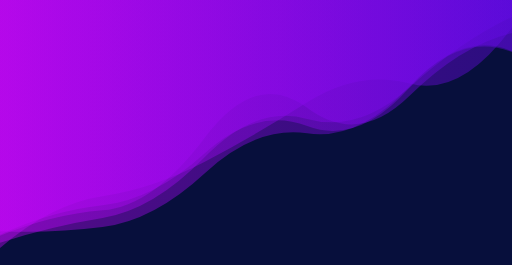
t = 0.00 s
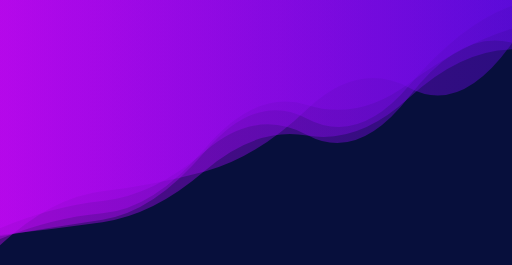
t = 1.19 s
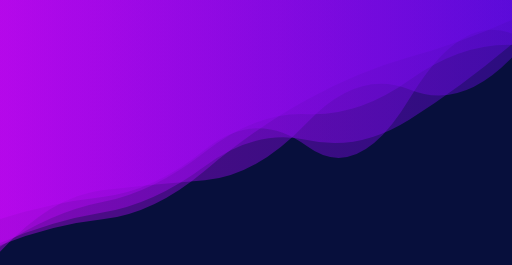
t = 3.57 s
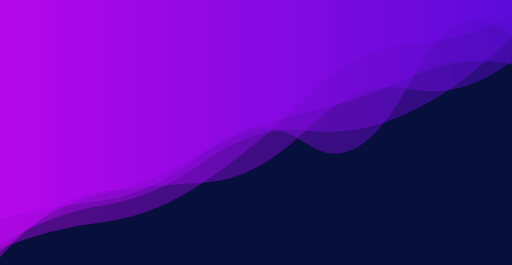
t = 4.76 s
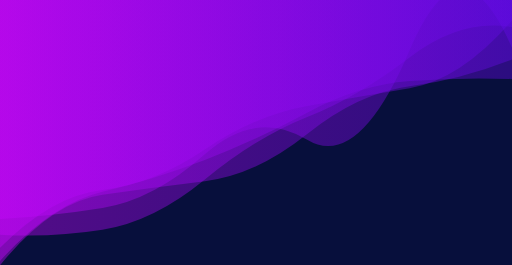
t = 7.14 s
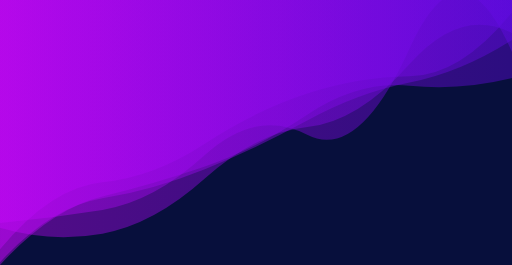
t = 8.34 s

The animated SVG that drew these frames (rendered in a browser with its animation timeline set to each time). Animation: 5 SMIL elements (animate=5); frames cover the first 8.34 s, repeats indefinitely.

<?xml version="1.0" encoding="utf-8"?>
<svg xmlns="http://www.w3.org/2000/svg" xmlns:xlink="http://www.w3.org/1999/xlink" style="margin: auto; background: rgb(7, 15, 60); display: block; z-index: 1; position: relative; shape-rendering: auto;" width="1561" height="808" preserveAspectRatio="xMidYMid" viewBox="0 0 1561 808">
<g transform=""><linearGradient id="lg-0.9659289543346277" x1="0" x2="1" y1="0" y2="0">
  <stop stop-color="#c407f9" offset="0"></stop>
  <stop stop-color="#630ae6" offset="1"></stop>
</linearGradient><path d="M 0 0 L 0 709.745 Q 156.1 675.083 312.2 658.17 T 624.4 444.517 T 936.6 346.904 T 1248.8 276.563 T 1561 104.392 L 1561 0 Z" fill="url(#lg-0.9659289543346277)" opacity="0.4">
  <animate attributeName="d" dur="14.285714285714285s" repeatCount="indefinite" keyTimes="0;0.333;0.667;1" calcmod="spline" keySplines="0.2 0 0.2 1;0.2 0 0.2 1;0.2 0 0.2 1" begin="0s" values="M0 0L 0 718.9776594136815Q 156.1 654.5202655610856  312.2 641.3038641358199T 624.4 419.66193501378837T 936.6 328.5668215803489T 1248.8 292.27975128580573T 1561 100.74951827483483L 1561 0 Z;M0 0L 0 757.7189473351186Q 156.1 695.3300685335203  312.2 677.5836215654288T 624.4 553.7684713805766T 936.6 294.8446691290068T 1248.8 134.70287079207935T 1561 46.83945052098841L 1561 0 Z;M0 0L 0 673.6964386205219Q 156.1 755.366629939506  312.2 724.0206469661956T 624.4 541.5608665931132T 936.6 418.4995342587339T 1248.8 215.19905120105108T 1561 118.6161317708146L 1561 0 Z;M0 0L 0 718.9776594136815Q 156.1 654.5202655610856  312.2 641.3038641358199T 624.4 419.66193501378837T 936.6 328.5668215803489T 1248.8 292.27975128580573T 1561 100.74951827483483L 1561 0 Z"></animate>
</path><path d="M 0 0 L 0 762.204 Q 156.1 637.196 312.2 610.045 T 624.4 468.562 T 936.6 294.642 T 1248.8 243.793 T 1561 45.3074 L 1561 0 Z" fill="url(#lg-0.9659289543346277)" opacity="0.4">
  <animate attributeName="d" dur="14.285714285714285s" repeatCount="indefinite" keyTimes="0;0.333;0.667;1" calcmod="spline" keySplines="0.2 0 0.2 1;0.2 0 0.2 1;0.2 0 0.2 1" begin="-2.8571428571428568s" values="M0 0L 0 774.6154397930014Q 156.1 667.8107274430489  312.2 633.3385442235067T 624.4 421.11522066509997T 936.6 261.1993836675007T 1248.8 222.5448769455685T 1561 -30.062657019070457L 1561 0 Z;M0 0L 0 743.3287617064495Q 156.1 590.636956012809  312.2 574.6200114794158T 624.4 540.7170007847023T 936.6 345.5000035482421T 1248.8 276.1057512991216T 1561 159.9282855991562L 1561 0 Z;M0 0L 0 812.5853056660258Q 156.1 610.9564377259516  312.2 589.4796108867282T 624.4 566.744709039967T 936.6 424.87463480248095T 1248.8 267.5536347455351T 1561 204.27742205679283L 1561 0 Z;M0 0L 0 774.6154397930014Q 156.1 667.8107274430489  312.2 633.3385442235067T 624.4 421.11522066509997T 936.6 261.1993836675007T 1248.8 222.5448769455685T 1561 -30.062657019070457L 1561 0 Z"></animate>
</path><path d="M 0 0 L 0 695.293 Q 156.1 721.363 312.2 703.47 T 624.4 533.375 T 936.6 400.865 T 1248.8 235.928 T 1561 164.599 L 1561 0 Z" fill="url(#lg-0.9659289543346277)" opacity="0.4">
  <animate attributeName="d" dur="14.285714285714285s" repeatCount="indefinite" keyTimes="0;0.333;0.667;1" calcmod="spline" keySplines="0.2 0 0.2 1;0.2 0 0.2 1;0.2 0 0.2 1" begin="-5.7142857142857135s" values="M0 0L 0 760.8446996346115Q 156.1 565.0709794680948  312.2 550.675391976072T 624.4 434.6116271602307T 936.6 277.78275227497124T 1248.8 225.52845653335248T 1561 32.60760227804644L 1561 0 Z;M0 0L 0 695.115339452415Q 156.1 721.7858611461737  312.2 703.8831353394803T 624.4 533.6420970657956T 936.6 401.1980920592172T 1248.8 235.95622636730366T 1561 164.95534825014545L 1561 0 Z;M0 0L 0 743.4049122940484Q 156.1 671.1473923553546  312.2 645.102460621231T 624.4 505.4036828873728T 936.6 428.2737796777266T 1248.8 371.33603912523665T 1561 132.73545481967028L 1561 0 Z;M0 0L 0 760.8446996346115Q 156.1 565.0709794680948  312.2 550.675391976072T 624.4 434.6116271602307T 936.6 277.78275227497124T 1248.8 225.52845653335248T 1561 32.60760227804644L 1561 0 Z"></animate>
</path><path d="M 0 0 L 0 762.917 Q 156.1 682.908 312.2 654.551 T 624.4 495.439 T 936.6 362.142 T 1248.8 271.401 T 1561 97.6933 L 1561 0 Z" fill="url(#lg-0.9659289543346277)" opacity="0.4">
  <animate attributeName="d" dur="14.285714285714285s" repeatCount="indefinite" keyTimes="0;0.333;0.667;1" calcmod="spline" keySplines="0.2 0 0.2 1;0.2 0 0.2 1;0.2 0 0.2 1" begin="-8.571428571428571s" values="M0 0L 0 780.9760957600448Q 156.1 605.5419019497588  312.2 567.7997934237147T 624.4 463.56520402546226T 936.6 336.0228504394697T 1248.8 230.0777855830297T 1561 244.3083064414028L 1561 0 Z;M0 0L 0 830.0847284688203Q 156.1 661.421535190696  312.2 624.0612895611791T 624.4 543.4431425192298T 936.6 360.8440120149369T 1248.8 286.6762567414538T 1561 232.83981251408068L 1561 0 Z;M0 0L 0 717.4081466274091Q 156.1 697.465928044802  312.2 675.2088154122875T 624.4 462.9139486582804T 936.6 363.0212938930759T 1248.8 261.0512747994625T 1561 6.1274486922586675L 1561 0 Z;M0 0L 0 780.9760957600448Q 156.1 605.5419019497588  312.2 567.7997934237147T 624.4 463.56520402546226T 936.6 336.0228504394697T 1248.8 230.0777855830297T 1561 244.3083064414028L 1561 0 Z"></animate>
</path><path d="M 0 0 L 0 732.454 Q 156.1 654.418 312.2 637.002 T 624.4 471.595 T 936.6 362.036 T 1248.8 245.317 T 1561 177.261 L 1561 0 Z" fill="url(#lg-0.9659289543346277)" opacity="0.4">
  <animate attributeName="d" dur="14.285714285714285s" repeatCount="indefinite" keyTimes="0;0.333;0.667;1" calcmod="spline" keySplines="0.2 0 0.2 1;0.2 0 0.2 1;0.2 0 0.2 1" begin="-11.428571428571427s" values="M0 0L 0 667.8279738445945Q 156.1 609.6098165466025  312.2 593.7909862085783T 624.4 454.0997946013379T 936.6 449.9780708660973T 1248.8 329.9500711846666T 1561 93.85934914100812L 1561 0 Z;M0 0L 0 667.6914607776627Q 156.1 664.6171051327244  312.2 638.5838202488558T 624.4 472.242338634435T 936.6 423.5335182060546T 1248.8 133.92531922189926T 1561 151.66135136868422L 1561 0 Z;M0 0L 0 748.1586324598421Q 156.1 665.3069301009436  312.2 647.502687136221T 624.4 475.84652482210714T 936.6 340.66471730614427T 1248.8 224.75046916339T 1561 197.52805332304183L 1561 0 Z;M0 0L 0 667.8279738445945Q 156.1 609.6098165466025  312.2 593.7909862085783T 624.4 454.0997946013379T 936.6 449.9780708660973T 1248.8 329.9500711846666T 1561 93.85934914100812L 1561 0 Z"></animate>
</path></g>
</svg>
